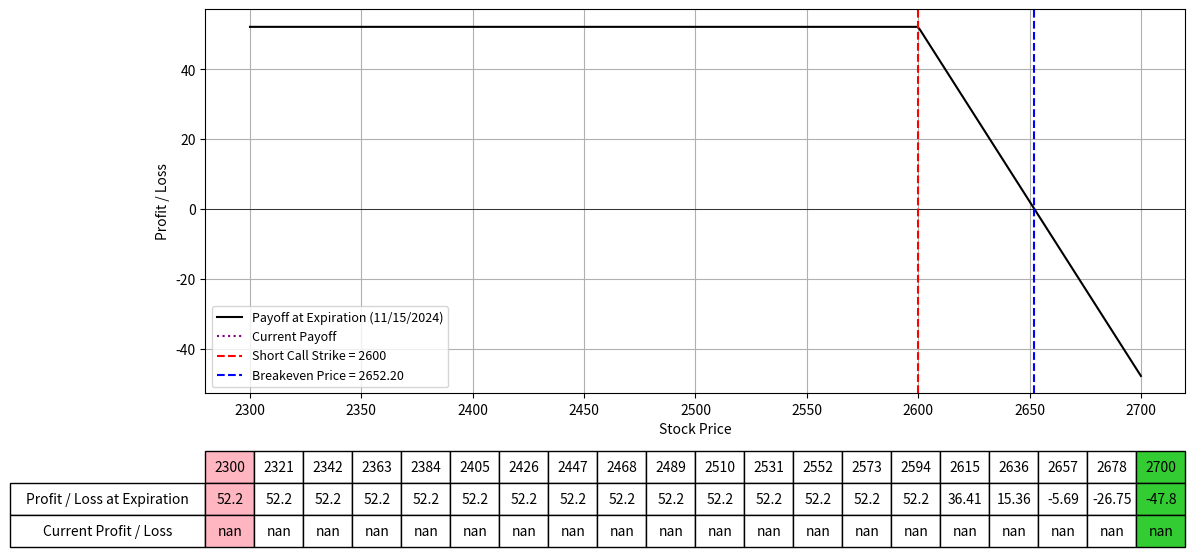

Write Python code to recreate this figure.
import numpy as np
import matplotlib.pyplot as plt
from scipy.stats import norm
from datetime import datetime

# Black-Scholes formula for call option price
def black_scholes_call(S, K, T, r, sigma):
    d1 = (np.log(S / K) + (r + 0.5 * sigma**2) * T) / (sigma * np.sqrt(T))
    d2 = d1 - sigma * np.sqrt(T)
    call_price = (S * norm.cdf(d1) - K * np.exp(-r * T) * norm.cdf(d2))
    return call_price

# Define the parameters for the option strategy
lower_range = 2300
upper_range = 2700
Date = "11/15/2024"  # Expiration date of short call
K1 =  2600 # Strike price of short call
IV1 = 73.8 # Implied Volatility for short call
premium_received = 52.2 
  # Premium received for short call
num_contracts = 1
r = 0.01  # Risk-free rate; daily yield curve rates (use expiry length); https://home.treasury.gov/policy-issues/financing-the-government/interest-rate-statistics?data=yield
S = np.linspace(lower_range, upper_range, 400)  # Range of stock prices

# Calculate the time to expiration for the short call
date1 = datetime.strptime(Date, "%m/%d/%Y")
today = datetime.today()
T1 = (date1 - today).days / 365.0  # Time to expiration in years

# Calculate the price for the short call option today
call_price_today = black_scholes_call(S, K1, T1, r, IV1 / 100)

# Calculate the payoff for the short call at T1 expiration (intrinsic value for short call)
payoff_K1_T1 = -np.maximum(S - K1, 0) + premium_received  # Short call (intrinsic value + premium)

# Calculate the breakeven price
breakeven_price = K1 + premium_received

# Calculate the current payoff for today
current_payoff = -call_price_today + premium_received

# Plotting the payoffs
fig, ax = plt.subplots(figsize=(14, 8))
ax.plot(S, payoff_K1_T1 * num_contracts, label=f'Payoff at Expiration ({Date})', color='black')
ax.plot(S, current_payoff * num_contracts, label='Current Payoff', linestyle='dotted', color='purple')
ax.set_xlabel("Stock Price")
ax.set_ylabel("Profit / Loss")
ax.axhline(0, color='black', lw=0.5)
ax.axvline(K1, color='r', linestyle='--', label=f"Short Call Strike = {K1}")
ax.axvline(breakeven_price, color='blue', linestyle='--', label=f"Breakeven Price = {breakeven_price:.2f}")
ax.legend(fontsize=9)
ax.grid(True)

# Selecting specific prices for the table, including K1 and breakeven price
table_prices = np.linspace(lower_range, upper_range, 20)
table_prices = np.append(table_prices, [lower_range, upper_range])
table_prices = np.unique(np.sort(table_prices))  # Ensure sorted and unique values

# Interpolating payoffs at these prices
table_payoffs = np.interp(table_prices, S, payoff_K1_T1 * num_contracts)  # Interpolating payoffs at these prices
table_current_payoffs = np.interp(table_prices, S, current_payoff * num_contracts)  # Interpolating current payoffs at these prices

# Adding a table at the bottom of the plot
table = plt.table(cellText=[np.round(table_payoffs, 2), np.round(table_current_payoffs, 2)],
                  rowLabels=['Profit / Loss at Expiration', 'Current Profit / Loss'],
                  colLabels=table_prices.astype(int),
                  cellLoc='center',
                  rowLoc='center',
                  loc='bottom',
                  bbox=[0.0, -0.4, 1, 0.25])  # Adjust bbox to fit within figure

# Highlighting the columns for K1 and breakeven price
for col in range(len(table_prices)):
    if table_prices[col] == lower_range:
        table[(0, col)].set_facecolor('#FFB6C1')
        table[(1, col)].set_facecolor('#FFB6C1')
        table[(2, col)].set_facecolor('#FFB6C1')
    elif table_prices[col] == upper_range:
        table[(0, col)].set_facecolor('#33CC33')
        table[(1, col)].set_facecolor('#33CC33')
        table[(2, col)].set_facecolor('#33CC33')

plt.subplots_adjust(left=0.2, bottom=0.4)
plt.show()